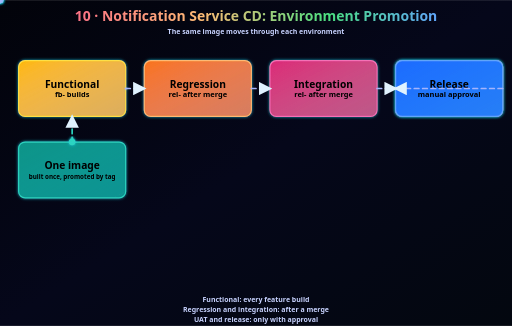
t = 0.00 s
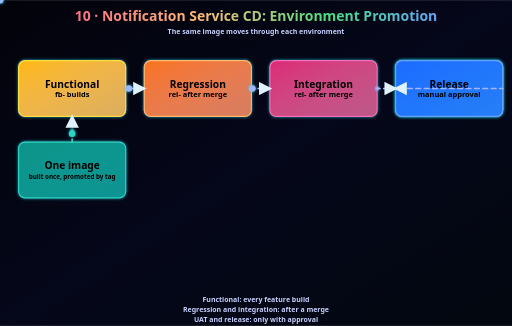
t = 0.72 s
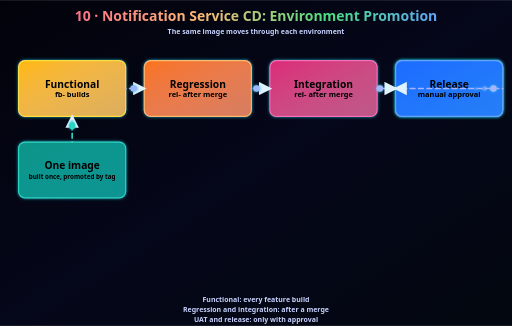
t = 1.39 s
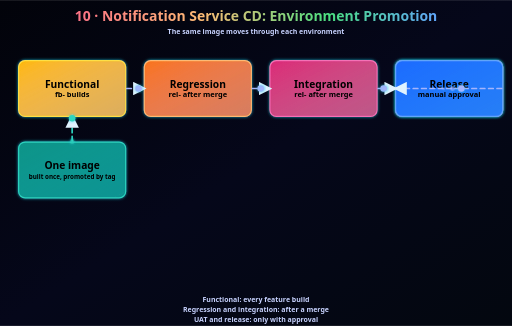
t = 2.05 s
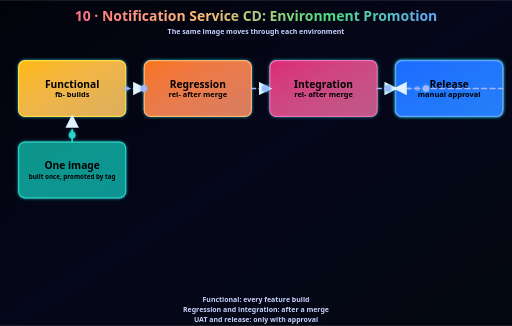
t = 2.78 s
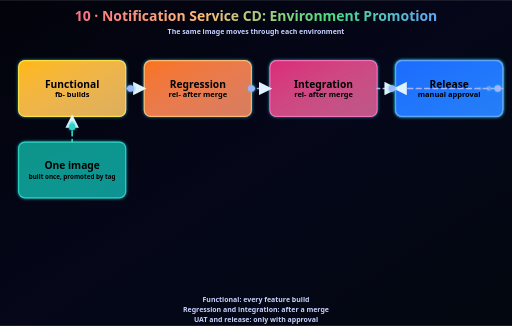
t = 3.50 s

The animated SVG that drew these frames (rendered in a browser with its animation timeline set to each time). Animation: 15 SMIL elements (animateMotion=15), 1 CSS @keyframes rule; one cycle of 4.15 s, repeats indefinitely.

<svg xmlns="http://www.w3.org/2000/svg" viewBox="0 0 1100 700" width="1100" height="700" role="img" aria-label="10 · Notification Service CD: Environment Promotion">
  <defs>
    <linearGradient id="bg" x1="0" y1="0" x2="1" y2="1"><stop offset="0" stop-color="#02030a"/><stop offset=".5" stop-color="#05071a"/><stop offset="1" stop-color="#03070f"/></linearGradient>
    <linearGradient id="tg" x1="0" y1="0" x2="1" y2="0"><stop offset="0" stop-color="#fb7185"/><stop offset=".35" stop-color="#fdba74"/><stop offset=".7" stop-color="#4ade80"/><stop offset="1" stop-color="#60a5fa"/></linearGradient>
    <linearGradient id="gblue" x1="0" y1="0" x2="1" y2="1"><stop offset="0" stop-color="#1d6bff"/><stop offset="1" stop-color="#1d6bff" stop-opacity=".78"/></linearGradient><linearGradient id="ggold" x1="0" y1="0" x2="1" y2="1"><stop offset="0" stop-color="#ffb800"/><stop offset="1" stop-color="#ffb800" stop-opacity=".78"/></linearGradient><linearGradient id="gorange" x1="0" y1="0" x2="1" y2="1"><stop offset="0" stop-color="#f97316"/><stop offset="1" stop-color="#f97316" stop-opacity=".78"/></linearGradient><linearGradient id="gpink" x1="0" y1="0" x2="1" y2="1"><stop offset="0" stop-color="#db2777"/><stop offset="1" stop-color="#db2777" stop-opacity=".78"/></linearGradient><linearGradient id="gpurple" x1="0" y1="0" x2="1" y2="1"><stop offset="0" stop-color="#a21caf"/><stop offset="1" stop-color="#a21caf" stop-opacity=".78"/></linearGradient><linearGradient id="gteal" x1="0" y1="0" x2="1" y2="1"><stop offset="0" stop-color="#0d9488"/><stop offset="1" stop-color="#0d9488" stop-opacity=".78"/></linearGradient>
    <filter id="glow" x="-30%" y="-30%" width="160%" height="160%"><feGaussianBlur in="SourceAlpha" stdDeviation="3" result="b"/><feFlood flood-color="#22d3ee" flood-opacity=".8"/><feComposite in2="b" operator="in" result="h"/><feMerge><feMergeNode in="h"/><feMergeNode in="SourceGraphic"/></feMerge></filter>
    <style>
      .title { font: 900 30px 'Segoe UI', Arial, sans-serif; fill: url(#tg); }
      .sub { font: 700 15px 'Segoe UI', Arial, sans-serif; fill: #c7d2fe; }
      .ct { font: 900 22px 'Segoe UI', Arial, sans-serif; fill: #000000; }
      .cs { font: 800 16px 'Segoe UI', Arial, sans-serif; fill: #000000; }
      .lbl { font: 900 14px 'Segoe UI', Arial, sans-serif; }
      .foot { font: 700 15px 'Segoe UI', Arial, sans-serif; fill: #c7d2fe; }
      .flow { fill: none; stroke-width: 3.6; stroke-linecap: round; stroke-dasharray: 10 8; animation: flow .8s linear infinite; }
      @keyframes flow { to { stroke-dashoffset: -36; } }
      @media (prefers-reduced-motion: reduce) { .flow { animation: none; } }
    </style>
    <marker id="arr" viewBox="0 0 12 12" refX="10" refY="6" markerWidth="8" markerHeight="8" orient="auto-start-reverse"><path d="M0,0 L12,6 L0,12 z" fill="#e0f2fe"/></marker>
  </defs>
  <rect width="1100" height="700" fill="url(#bg)"/>
  <text x="550.0" y="44" text-anchor="middle" class="title">10 · Notification Service CD: Environment Promotion</text>
  <text x="550.0" y="72" text-anchor="middle" class="sub">The same image moves through each environment</text>
  <g class="card" filter="url(#glow)"><rect x="40" y="130" width="230" height="120" rx="14" fill="url(#ggold)" stroke="#fde047" stroke-width="2.5"/></g>
<text x="155.0" y="188.0" text-anchor="middle" class="ct" style="font-size:22.0px">Functional</text>
<text x="155.0" y="208.7" text-anchor="middle" class="cs" style="font-size:16.0px">fb- builds</text>
<g class="card" filter="url(#glow)"><rect x="310" y="130" width="230" height="120" rx="14" fill="url(#gorange)" stroke="#fdba74" stroke-width="2.5"/></g>
<text x="425.0" y="188.0" text-anchor="middle" class="ct" style="font-size:22.0px">Regression</text>
<text x="425.0" y="208.7" text-anchor="middle" class="cs" style="font-size:16.0px">rel- after merge</text>
<g class="card" filter="url(#glow)"><rect x="580" y="130" width="230" height="120" rx="14" fill="url(#gpink)" stroke="#f472b6" stroke-width="2.5"/></g>
<text x="695.0" y="188.0" text-anchor="middle" class="ct" style="font-size:22.0px">Integration</text>
<text x="695.0" y="208.7" text-anchor="middle" class="cs" style="font-size:16.0px">rel- after merge</text>
<g class="card" filter="url(#glow)"><rect x="850" y="130" width="230" height="120" rx="14" fill="url(#gpurple)" stroke="#e879f9" stroke-width="2.5"/></g>
<text x="965.0" y="188.0" text-anchor="middle" class="ct" style="font-size:22.0px">UAT</text>
<text x="965.0" y="208.7" text-anchor="middle" class="cs" style="font-size:16.0px">manual approval</text>
<g class="card" filter="url(#glow)"><rect x="850" y="130" width="230" height="120" rx="14" fill="url(#gblue)" stroke="#60a5fa" stroke-width="2.5"/></g>
<text x="965.0" y="188.0" text-anchor="middle" class="ct" style="font-size:22.0px">Release</text>
<text x="965.0" y="208.7" text-anchor="middle" class="cs" style="font-size:16.0px">manual approval</text>
<g class="card" filter="url(#glow)"><rect x="40" y="305" width="230" height="120" rx="14" fill="url(#gteal)" stroke="#2dd4bf" stroke-width="2.5"/></g>
<text x="155.0" y="363.0" text-anchor="middle" class="ct" style="font-size:22.0px">One image</text>
<text x="155.0" y="383.7" text-anchor="middle" class="cs" style="font-size:13.5px">built once, promoted by tag</text>
<path id="p0" class="flow" d="M155.0,305.0 L155.0,250.0" stroke="#2dd4bf" marker-end="url(#arr)"/>
<path id="p1" class="flow" d="M270.0,190.0 L310.0,190.0" stroke="#a5b4fc" marker-end="url(#arr)"/>
<path id="p2" class="flow" d="M540.0,190.0 L580.0,190.0" stroke="#a5b4fc" marker-end="url(#arr)"/>
<path id="p3" class="flow" d="M810.0,190.0 L850.0,190.0" stroke="#a5b4fc" marker-end="url(#arr)"/>
<path id="p4" class="flow" d="M1080.0,190.0 L850.0,190.0" stroke="#a5b4fc" marker-end="url(#arr)"/>
  <text x="550.0" y="648" text-anchor="middle" class="foot">Functional: every feature build</text><text x="550.0" y="670" text-anchor="middle" class="foot">Regression and integration: after a merge</text><text x="550.0" y="692" text-anchor="middle" class="foot">UAT and release: only with approval</text>
  <circle r="7" fill="#2dd4bf" opacity="1" filter="url(#glow)"><animateMotion dur="2.20s" repeatCount="indefinite" begin="0.00s"><mpath href="#p0"/></animateMotion></circle>
<circle r="5" fill="#2dd4bf" opacity="0.6" filter="url(#glow)"><animateMotion dur="2.20s" repeatCount="indefinite" begin="-0.18s"><mpath href="#p0"/></animateMotion></circle>
<circle r="3.5" fill="#2dd4bf" opacity="0.35" filter="url(#glow)"><animateMotion dur="2.20s" repeatCount="indefinite" begin="-0.36s"><mpath href="#p0"/></animateMotion></circle>
<circle r="7" fill="#a5b4fc" opacity="1" filter="url(#glow)"><animateMotion dur="2.55s" repeatCount="indefinite" begin="0.30s"><mpath href="#p1"/></animateMotion></circle>
<circle r="5" fill="#a5b4fc" opacity="0.6" filter="url(#glow)"><animateMotion dur="2.55s" repeatCount="indefinite" begin="0.12s"><mpath href="#p1"/></animateMotion></circle>
<circle r="3.5" fill="#a5b4fc" opacity="0.35" filter="url(#glow)"><animateMotion dur="2.55s" repeatCount="indefinite" begin="-0.06s"><mpath href="#p1"/></animateMotion></circle>
<circle r="7" fill="#a5b4fc" opacity="1" filter="url(#glow)"><animateMotion dur="2.90s" repeatCount="indefinite" begin="0.60s"><mpath href="#p2"/></animateMotion></circle>
<circle r="5" fill="#a5b4fc" opacity="0.6" filter="url(#glow)"><animateMotion dur="2.90s" repeatCount="indefinite" begin="0.42s"><mpath href="#p2"/></animateMotion></circle>
<circle r="3.5" fill="#a5b4fc" opacity="0.35" filter="url(#glow)"><animateMotion dur="2.90s" repeatCount="indefinite" begin="0.24s"><mpath href="#p2"/></animateMotion></circle>
<circle r="7" fill="#a5b4fc" opacity="1" filter="url(#glow)"><animateMotion dur="3.25s" repeatCount="indefinite" begin="0.90s"><mpath href="#p3"/></animateMotion></circle>
<circle r="5" fill="#a5b4fc" opacity="0.6" filter="url(#glow)"><animateMotion dur="3.25s" repeatCount="indefinite" begin="0.72s"><mpath href="#p3"/></animateMotion></circle>
<circle r="3.5" fill="#a5b4fc" opacity="0.35" filter="url(#glow)"><animateMotion dur="3.25s" repeatCount="indefinite" begin="0.54s"><mpath href="#p3"/></animateMotion></circle>
<circle r="7" fill="#a5b4fc" opacity="1" filter="url(#glow)"><animateMotion dur="2.20s" repeatCount="indefinite" begin="1.20s"><mpath href="#p4"/></animateMotion></circle>
<circle r="5" fill="#a5b4fc" opacity="0.6" filter="url(#glow)"><animateMotion dur="2.20s" repeatCount="indefinite" begin="1.02s"><mpath href="#p4"/></animateMotion></circle>
<circle r="3.5" fill="#a5b4fc" opacity="0.35" filter="url(#glow)"><animateMotion dur="2.20s" repeatCount="indefinite" begin="0.84s"><mpath href="#p4"/></animateMotion></circle>
</svg>
